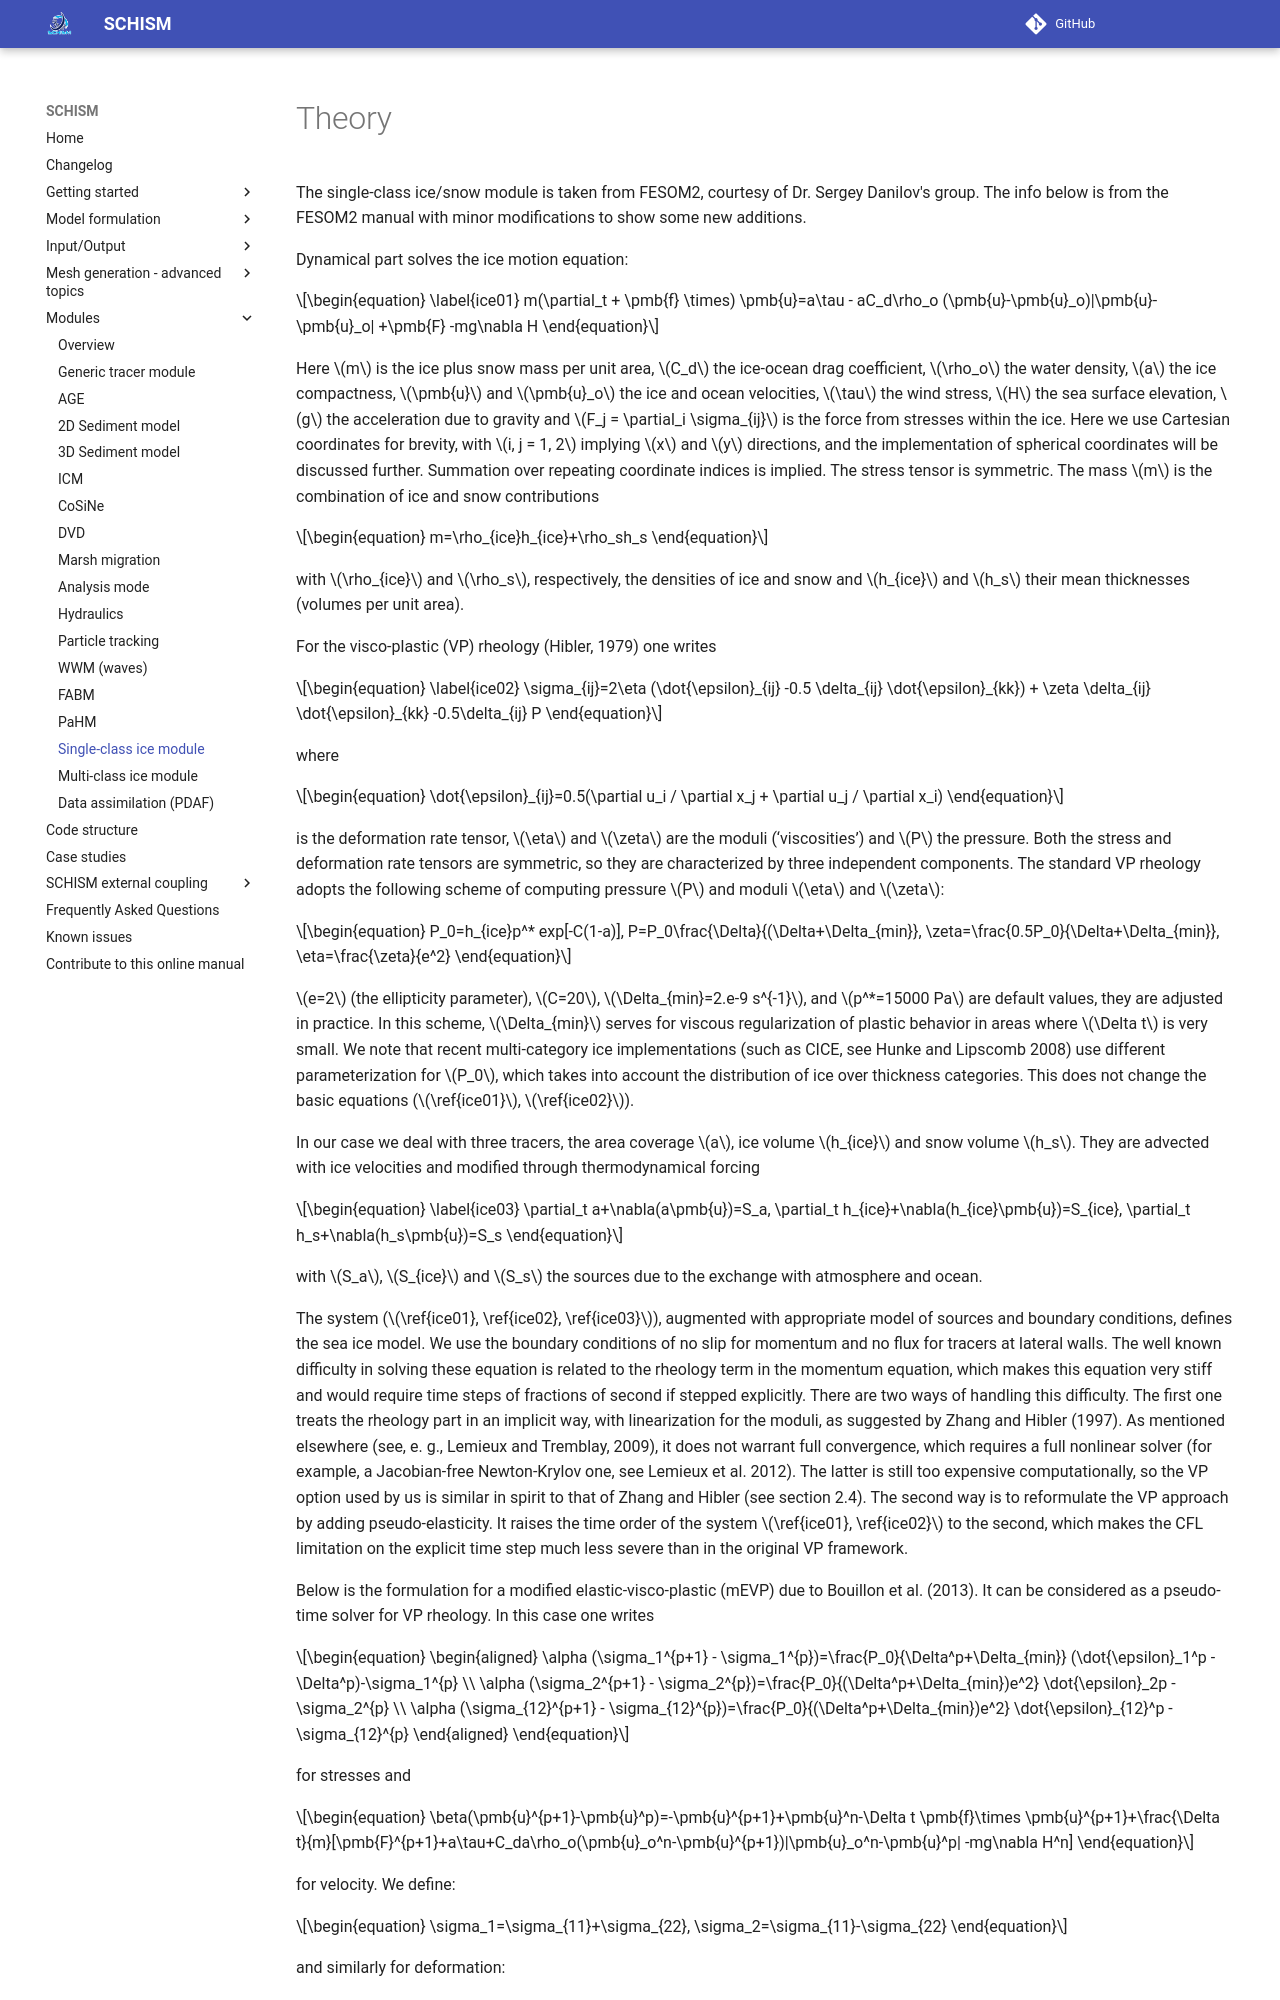

repository: schism-dev/schism · page: master/modules/single-class-ice.html · generator: mkdocs

#Theory

The single-class ice/snow module is taken from FESOM2, courtesy of Dr. Sergey Danilov's group. The info below is from the FESOM2 manual with minor modifications 
 to show some new additions.

Dynamical part solves the ice motion equation:

\begin{equation}
\label{ice01}
 m(\partial_t + \pmb{f} \times) \pmb{u}=a\tau - aC_d\rho_o (\pmb{u}-\pmb{u}_o)|\pmb{u}-\pmb{u}_o| +\pmb{F} -mg\nabla H
\end{equation}

Here $m$ is the ice plus snow mass per unit area, $C_d$ the ice-ocean drag coefficient, $\rho_o$ the
water density, $a$ the ice compactness, $\pmb{u}$ and $\pmb{u}_o$ the ice and ocean velocities, $\tau$ the wind
stress, $H$ the sea surface elevation, $g$ the acceleration due to gravity and $F_j = \partial_i \sigma_{ij}$ is
the force from stresses within the ice. Here we use Cartesian coordinates for brevity, with
$i, j = 1, 2$ implying $x$ and $y$ directions, and the implementation of spherical coordinates will
be discussed further. Summation over repeating coordinate indices is implied. The stress
tensor is symmetric. The mass $m$ is the combination of ice and snow contributions

\begin{equation}
 m=\rho_{ice}h_{ice}+\rho_sh_s
\end{equation}

with $\rho_{ice}$ and $\rho_s$, respectively, the densities of ice and snow and $h_{ice}$ and $h_s$ their mean
thicknesses (volumes per unit area).

For the visco-plastic (VP) rheology (Hibler, 1979) one writes

\begin{equation}
\label{ice02}
\sigma_{ij}=2\eta (\dot{\epsilon}_{ij} -0.5 \delta_{ij} \dot{\epsilon}_{kk}) + \zeta \delta_{ij} \dot{\epsilon}_{kk} -0.5\delta_{ij} P
\end{equation}

where

\begin{equation}
 \dot{\epsilon}_{ij}=0.5(\partial u_i / \partial x_j + \partial u_j / \partial x_i)
\end{equation}


is the deformation rate tensor, $\eta$ and $\zeta$ are the moduli (‘viscosities’) and $P$ the pressure.
Both the stress and deformation rate tensors are symmetric, so they are characterized by
three independent components. The standard VP rheology adopts the following scheme of
computing pressure $P$ and moduli $\eta$ and $\zeta$: 

\begin{equation}
 P_0=h_{ice}p^* exp[-C(1-a)], P=P_0\frac{\Delta}{(\Delta+\Delta_{min}}, \zeta=\frac{0.5P_0}{\Delta+\Delta_{min}}, \eta=\frac{\zeta}{e^2}
\end{equation}


$e=2$  (the ellipticity parameter), $C=20$, $\Delta_{min}=2.e-9 s^{-1}$, and $p^*=15000 Pa$ 
are default values, they are adjusted in practice. In this scheme, 
$\Delta_{min}$ serves for viscous regularization of plastic behavior in areas where $\Delta t$ is very small. We note that recent multi-category
ice implementations (such as CICE, see Hunke and Lipscomb 2008) use different parameterization for $P_0$, which takes into account the distribution of ice over thickness categories. This
does not change the basic equations ($\ref{ice01}$, $\ref{ice02}$).

In our case we deal with three tracers, the area coverage $a$, ice volume $h_{ice}$ and snow
volume $h_s$. They are advected with ice velocities and modified through thermodynamical
forcing

\begin{equation}
\label{ice03}
\partial_t a+\nabla(a\pmb{u})=S_a, \partial_t h_{ice}+\nabla(h_{ice}\pmb{u})=S_{ice}, \partial_t h_s+\nabla(h_s\pmb{u})=S_s
\end{equation}


with $S_a$, $S_{ice}$ and $S_s$ the sources due to the exchange with atmosphere and ocean.

The system ($\ref{ice01}, \ref{ice02}, \ref{ice03}$), augmented with appropriate model of sources and boundary conditions, defines the sea ice model. We use the boundary conditions of no slip for
momentum and no flux for tracers at lateral walls. The well known difficulty in solving
these equation is related to the rheology term in the momentum equation, which makes this
equation very stiff and would require time steps of fractions of second if stepped explicitly.
There are two ways of handling this difficulty. The first one treats the rheology part in an
implicit way, with linearization for the moduli, as suggested by Zhang and Hibler (1997). As
mentioned elsewhere (see, e. g., Lemieux and Tremblay, 2009), it does not warrant full convergence, which requires a full nonlinear solver (for example, a Jacobian-free Newton-Krylov
one, see Lemieux et al. 2012). The latter is still too expensive computationally, so the VP
option used by us is similar in spirit to that of Zhang and Hibler (see section 2.4). The second
way is to reformulate the VP approach by adding pseudo-elasticity. It raises the time order
of the system $\ref{ice01}, \ref{ice02}$ to the second, which makes the CFL limitation on the explicit time step
much less severe than in the original VP framework.

Below is the formulation for a modified elastic-visco-plastic (mEVP) due to Bouillon et al. (2013).
It can be considered as a pseudo-time solver for VP rheology. In this case one writes

\begin{equation}
\begin{aligned}
 \alpha (\sigma_1^{p+1} - \sigma_1^{p})=\frac{P_0}{\Delta^p+\Delta_{min}} (\dot{\epsilon}_1^p -\Delta^p)-\sigma_1^{p} \\
 \alpha (\sigma_2^{p+1} - \sigma_2^{p})=\frac{P_0}{(\Delta^p+\Delta_{min})e^2} \dot{\epsilon}_2p -\sigma_2^{p} \\
 \alpha (\sigma_{12}^{p+1} - \sigma_{12}^{p})=\frac{P_0}{(\Delta^p+\Delta_{min})e^2} \dot{\epsilon}_{12}^p -\sigma_{12}^{p} 
\end{aligned}
\end{equation}


for stresses and

\begin{equation}
\beta(\pmb{u}^{p+1}-\pmb{u}^p)=-\pmb{u}^{p+1}+\pmb{u}^n-\Delta t \pmb{f}\times \pmb{u}^{p+1}+\frac{\Delta t}{m}[\pmb{F}^{p+1}+a\tau+C_da\rho_o(\pmb{u}_o^n-\pmb{u}^{p+1})|\pmb{u}_o^n-\pmb{u}^p| -mg\nabla H^n]
\end{equation}

for velocity. We define:

\begin{equation}
  \sigma_1=\sigma_{11}+\sigma_{22},  \sigma_2=\sigma_{11}-\sigma_{22}
\end{equation}
